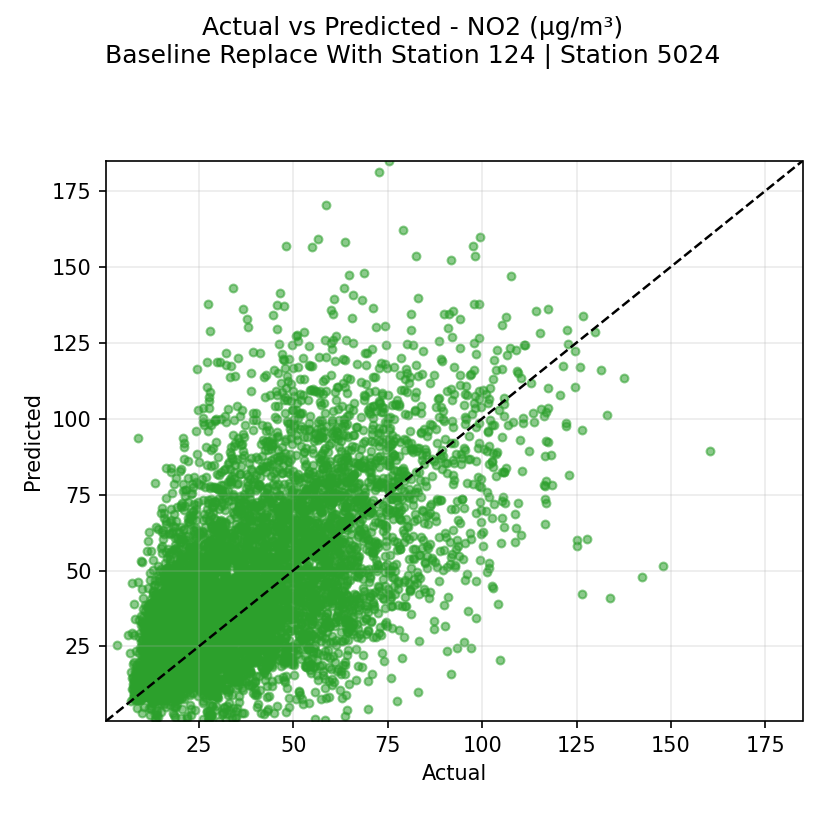

Data behind this chart, as committed beside it:
actual, prediction
33.2, 42.37
31.18, 38.3
29.8, 35.75
30.7, 44.98
29.0, 52.08
31.9, 52.8
27.8, 55.42
26.62, 46.38
27.42, 36.55
24.58, 39.88
23.52, 41.65
22.9, 39.35
22.55, 38.65
23.92, 40.35
23.82, 38.6
24.67, 39.2
24.08, 39.48
25.98, 52.42
30.05, 56.22
37.4, 54.18
38.35, 49.9
39.33, 48.62
38.02, 47.92
36.1, 43.38
29.38, 39.85
29.62, 46.12
28.8, 33.15
26.1, 25.2
25.62, 26.45
25.85, 30.95
26.5, 39.88
28.0, 38.42
28.68, 31.35
28.22, 36.05
27.72, 36.25
29.6, 35.15
32.42, 39.45
34.42, 46.88
35.38, 46.8
34.38, 53.62
34.75, 54.25
40.28, 62.75
47.95, 57.55
51.08, 47.68
46.45, 46.18
46.03, 45.08
41.75, 42.28
40.0, 42.25
39.0, 36.98
35.25, 31.3
35.4, 26.75
38.48, 23.0
35.7, 19.5
44.23, 20.27
44.03, 23.38
39.7, 32.2
37.3, 39.9
36.42, 46.22
39.6, 59.98
45.55, 77.7
... 7,669 more rows
